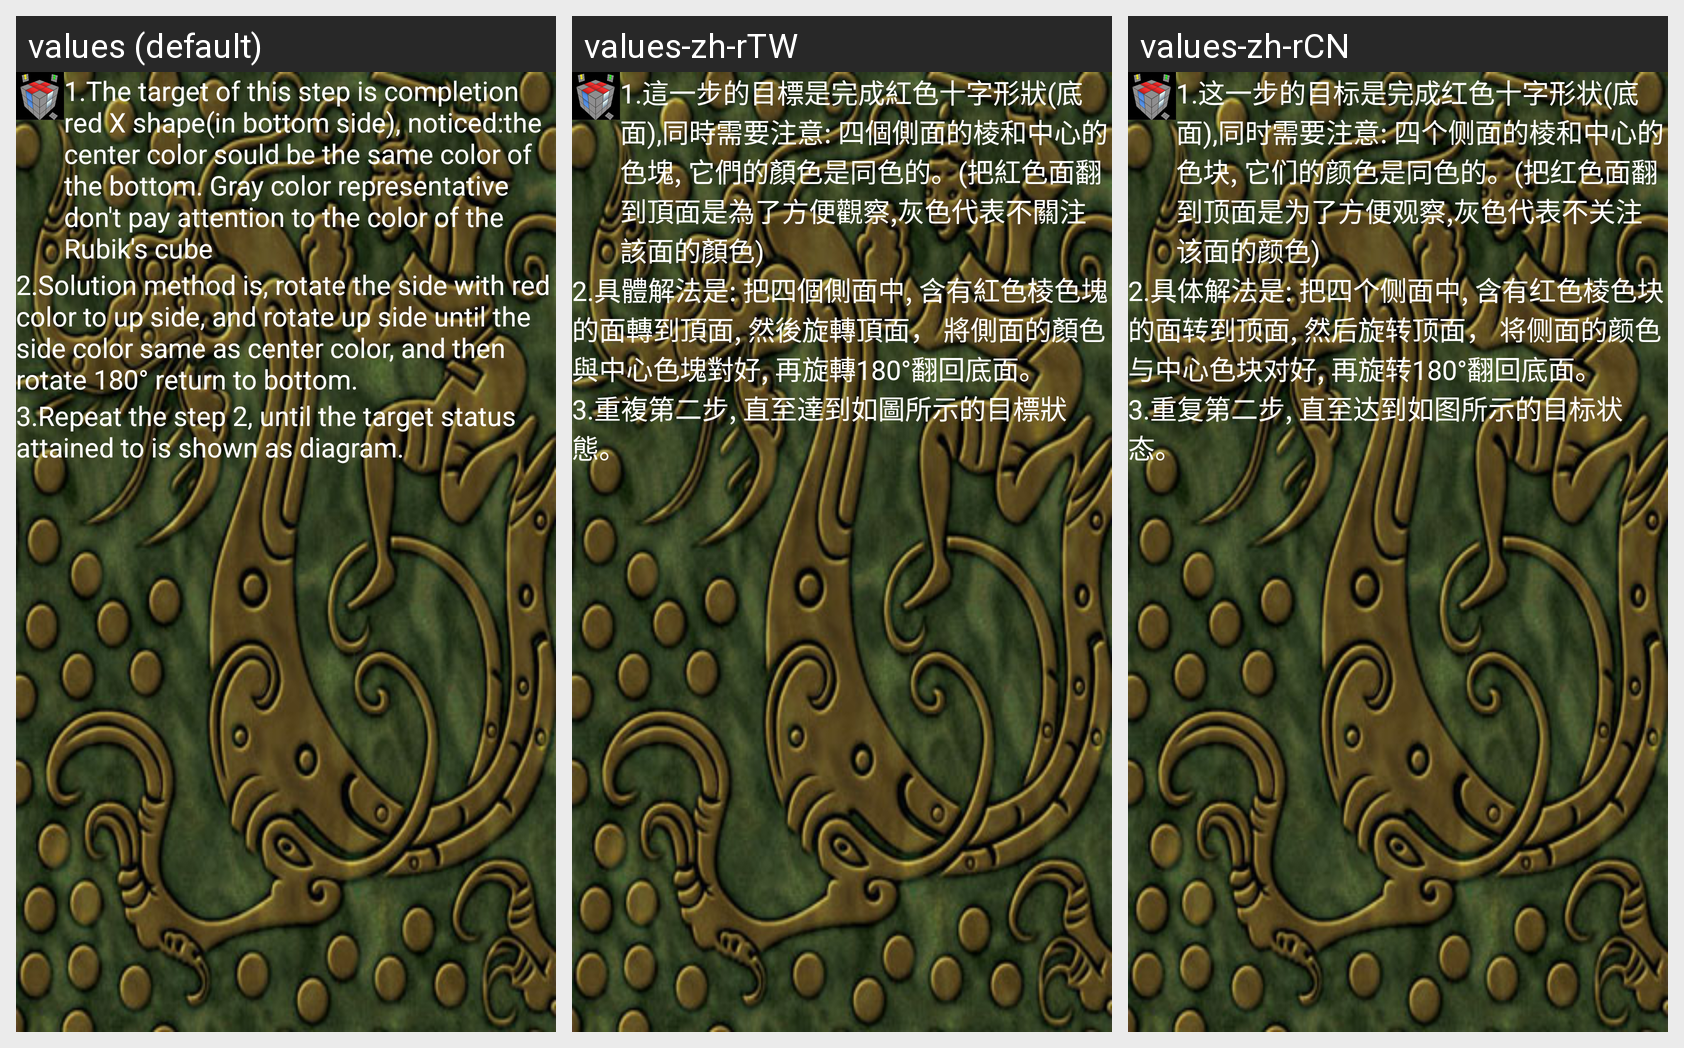

For this localized Android screen grid, give each drawn string resource with its value in every locale shown.
Android screen res/layout/layerfirst_step1.xml rendered under 3 locales, left to right: values (default), values-zh-rTW, values-zh-rCN. Device: Nexus 5 (rendered at 1080×1920; each locale shown at half size, 540×960, under a caption strip naming it); theme Theme.MainActivity.
Strings drawn on this screen, with the default value and each locale's value (text and hints the layout hard-codes, and strings that could not be matched under every locale, appear in the picture but are not listed):

fl_1_1
  values: 1.The target of this step is completion red X shape(in bottom side), noticed:the center color sould be the same color of the bottom. Gray color representative don't pay attention to the color of the Rubik's cube
  values-zh-rTW: 1.這一步的目標是完成紅色十字形狀(底面),同時需要注意: 四個側面的棱和中心的色塊, 它們的顏色是同色的。(把紅色面翻到頂面是為了方便觀察,灰色代表不關注該面的顏色)
  values-zh-rCN: 1.这一步的目标是完成红色十字形状(底面),同时需要注意: 四个侧面的棱和中心的色块, 它们的颜色是同色的。(把红色面翻到顶面是为了方便观察,灰色代表不关注该面的颜色)

fl_1_2
  values: 2.Solution method is, rotate the side with red color to up side, and rotate up side until the side color same as center color, and then rotate 180° return to bottom.
  values-zh-rTW: 2.具體解法是: 把四個側面中, 含有紅色棱色塊的面轉到頂面, 然後旋轉頂面， 將側面的顏色與中心色塊對好, 再旋轉180°翻回底面。
  values-zh-rCN: 2.具体解法是: 把四个侧面中, 含有红色棱色块的面转到顶面, 然后旋转顶面， 将侧面的颜色与中心色块对好, 再旋转180°翻回底面。

fl_1_3
  values: 3.Repeat the step 2, until the target status attained to is shown as diagram.
  values-zh-rTW: 3.重複第二步, 直至達到如圖所示的目標狀態。
  values-zh-rCN: 3.重复第二步, 直至达到如图所示的目标状态。
